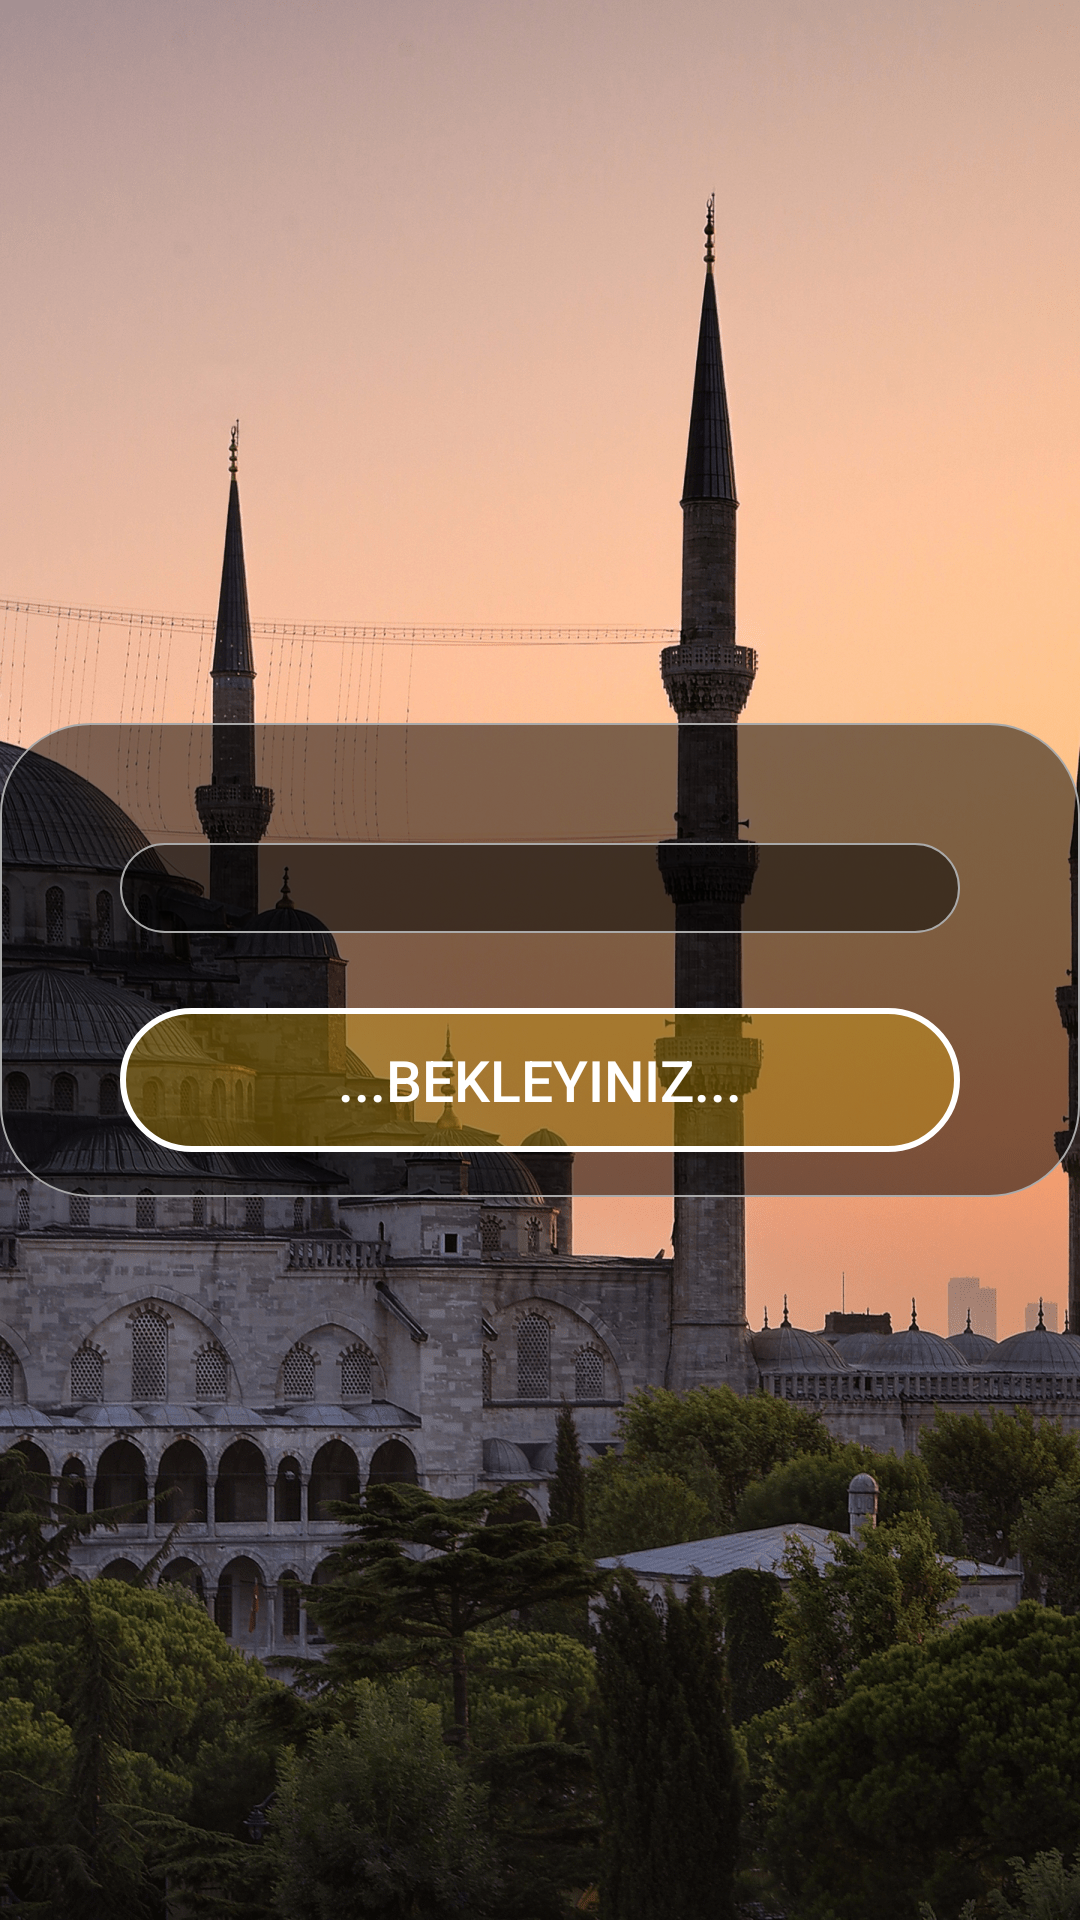

Android layout source for this screen:
<!-- AndroidManifest.xml: application theme AppTheme -->
<!-- res/layout/activity_settings_city.xml -->
<?xml version="1.0" encoding="utf-8"?>
<LinearLayout xmlns:android="http://schemas.android.com/apk/res/android"
    xmlns:app="http://schemas.android.com/apk/res-auto"
    xmlns:tools="http://schemas.android.com/tools"
    android:layout_width="match_parent"
    android:layout_height="match_parent"
    android:orientation="vertical"
    android:background="@mipmap/background_min"
    tools:context=".install.activity_settings_city"
    android:gravity="center">

    <RelativeLayout
        android:layout_width="match_parent"
        android:layout_height="wrap_content"
        android:background="@drawable/shape_background">

        <Spinner
            android:id="@+id/settings_sehir"
            android:layout_width="match_parent"
            android:layout_height="wrap_content"
            android:layout_marginLeft="25dp"
            android:layout_marginTop="25dp"
            android:layout_marginRight="25dp"
            android:background="@drawable/shape_background" />

        <Button
            android:id="@+id/settings_sehir_button"
            android:layout_width="match_parent"
            android:layout_height="wrap_content"
            android:layout_marginLeft="25dp"
            android:layout_below="@+id/settings_sehir"
            android:textColor="#fff"
            android:enabled="false"
            android:layout_marginTop="25dp"
            android:layout_marginRight="25dp"
            android:background="@drawable/button_selector"
            android:text="...Bekleyiniz..."
            android:textSize="19dp" />

    </RelativeLayout>



</LinearLayout>
<!-- resources referenced by this layout -->
<resources>
  <!-- drawable button_selector (drawable-v24) -->
  <?xml version="1.0" encoding="utf-8"?>
  <selector xmlns:android="http://schemas.android.com/apk/res/android" >
  
      <item android:state_focused="true" android:state_pressed="true"
          android:drawable="@drawable/button_pressed" />
      <item android:state_focused="false" android:state_pressed="true"
          android:drawable="@drawable/button_pressed" />
      <item android:drawable="@drawable/button_initial" /> </selector>
  <!-- drawable shape_background (drawable) -->
  <shape xmlns:android="http://schemas.android.com/apk/res/android"
      android:shape="rectangle" >
  
  
      <corners
          android:bottomLeftRadius="30dp"
          android:bottomRightRadius="30dp"
          android:topLeftRadius="30dp"
          android:topRightRadius="30dp" />
  
      <padding android:left="15dp"
          android:top="15dp"
          android:right="15dp"
          android:bottom="15dp" />
  
      <stroke
          android:width="0.5dp"
          android:color="@android:color/darker_gray" />
  
      <solid android:color="#80000000" />
  
  </shape>
  <!-- mipmap background_min: png bitmap (mipmap-xhdpi, 948621 bytes) -->
  <style name="AppTheme" parent="Theme.AppCompat.Light.DarkActionBar">
          
          <item name="colorPrimary">@color/colorPrimary</item>
          <item name="colorPrimaryDark">@color/colorPrimaryDark</item>
          <item name="colorAccent">@color/colorAccent</item>
      </style>
  <!-- drawable button_pressed (drawable) -->
  <?xml version="1.0" encoding="utf-8"?>
  <shape xmlns:android="http://schemas.android.com/apk/res/android"
      android:shape="rectangle">
  
      <solid android:color="#99FFC107"/>
      <stroke android:width="1dp" android:color="#ffffff"/>
      <corners android:radius="40dp"/> </shape>
  <!-- drawable button_initial (drawable-v24) -->
  <?xml version="1.0" encoding="utf-8"?>
  <shape xmlns:android="http://schemas.android.com/apk/res/android"
      android:shape="rectangle">
  
      <solid android:color="#4DFFC107"/>
      <stroke android:width="2dp" android:color="#ffffff"/>
      <corners android:radius="40dp"/> </shape>
  <color name="colorPrimary">#385376</color>
  <color name="colorPrimaryDark">#003700B3</color>
  <color name="colorAccent">#3303DAC5</color>
</resources>
